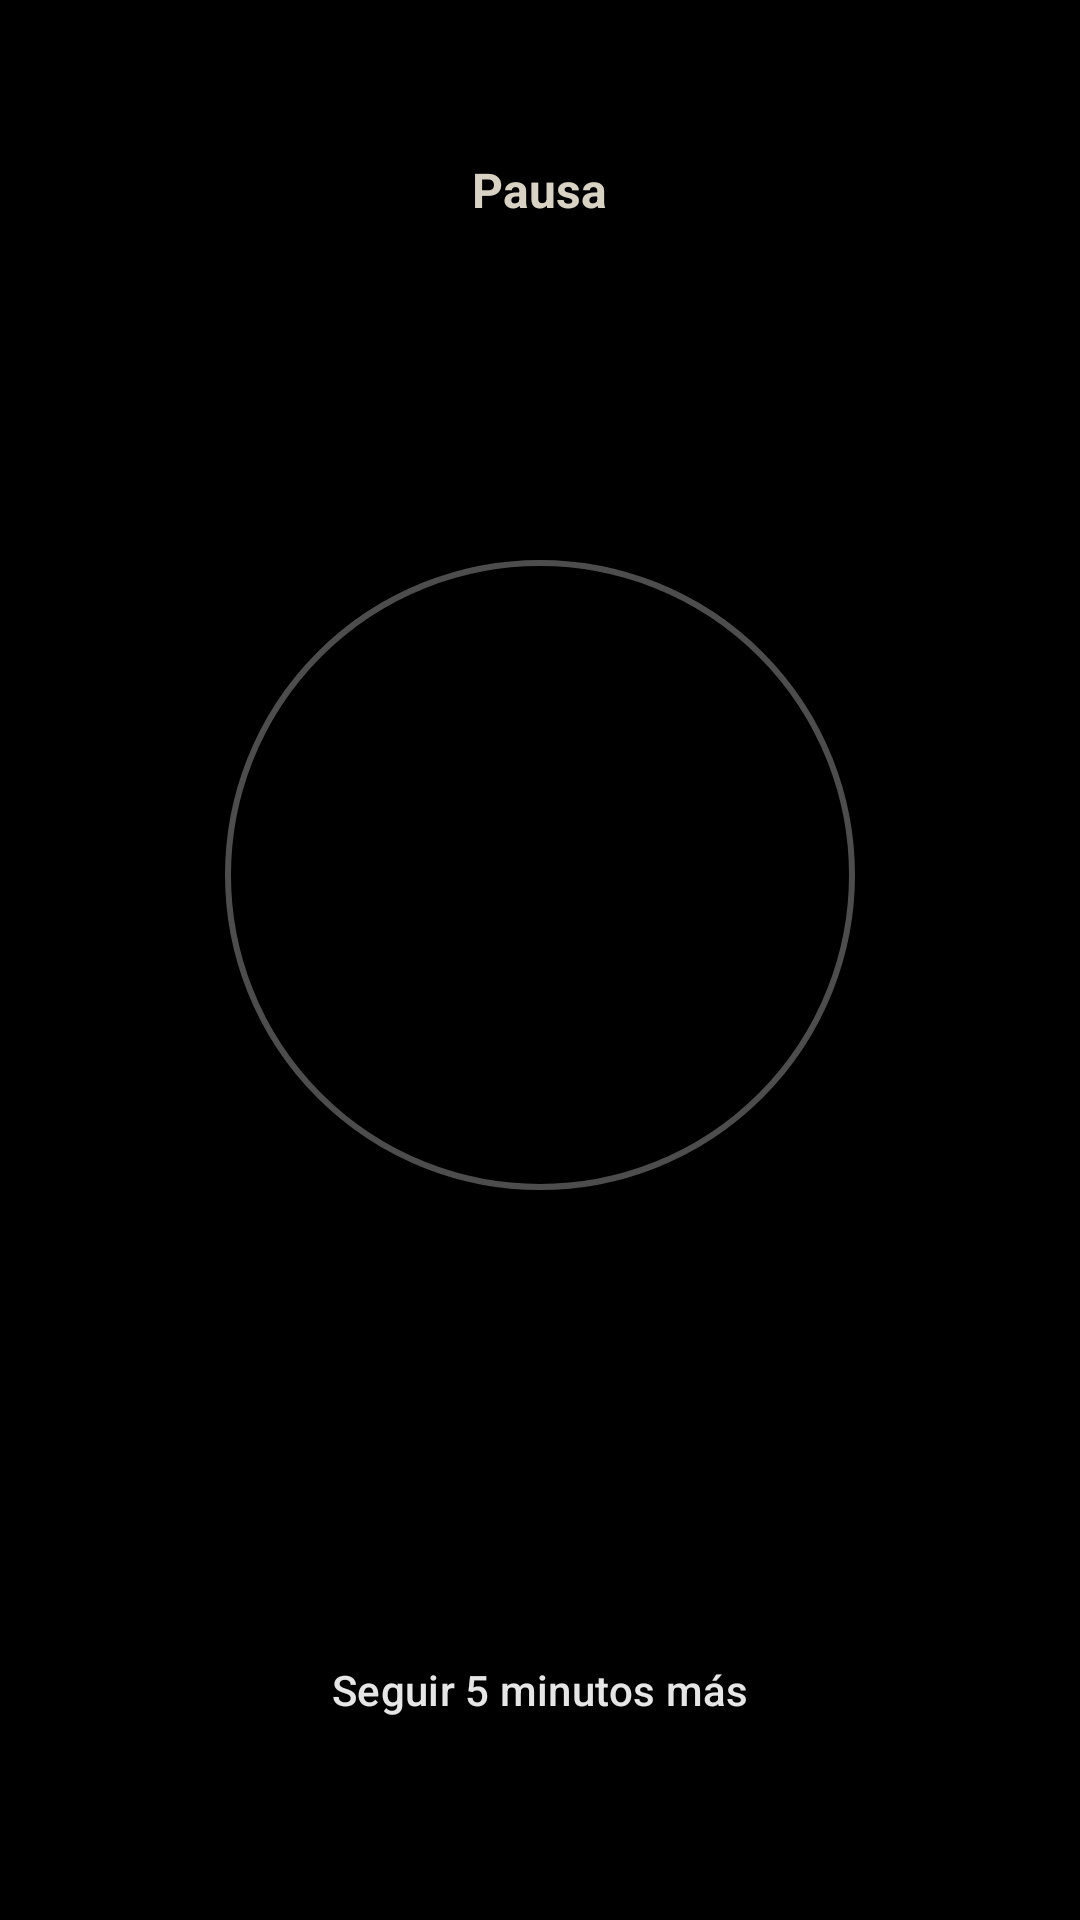

Produce the Android XML layout that renders to this screen, including the resource entries it uses.
<!-- AndroidManifest.xml: activity theme Theme.Pausa.Friction -->
<!-- res/layout/activity_friction.xml -->
<?xml version="1.0" encoding="utf-8"?>
<LinearLayout xmlns:android="http://schemas.android.com/apk/res/android"
    android:layout_width="match_parent"
    android:layout_height="match_parent"
    android:background="@color/ink"
    android:fitsSystemWindows="true"
    android:gravity="center"
    android:orientation="vertical"
    android:padding="28dp">

    <TextView
        android:layout_width="wrap_content"
        android:layout_height="wrap_content"
        android:text="Pausa"
        android:textColor="@color/amber"
        android:textSize="16sp"
        android:textStyle="bold" />

    <TextView
        android:id="@+id/tvQuestion"
        android:layout_width="match_parent"
        android:layout_height="wrap_content"
        android:layout_marginTop="12dp"
        android:gravity="center"
        android:textColor="@color/mist"
        android:textSize="28sp"
        android:textStyle="bold" />

    <TextView
        android:id="@+id/tvInfo"
        android:layout_width="match_parent"
        android:layout_height="wrap_content"
        android:layout_marginTop="10dp"
        android:gravity="center"
        android:textColor="#A8A8A8"
        android:textSize="15sp" />

    <FrameLayout
        android:layout_width="220dp"
        android:layout_height="220dp"
        android:layout_marginTop="28dp"
        android:layout_marginBottom="20dp">

        <View
            android:layout_width="210dp"
            android:layout_height="210dp"
            android:layout_gravity="center"
            android:background="@drawable/ring" />

        <View
            android:id="@+id/circle"
            android:layout_width="170dp"
            android:layout_height="170dp"
            android:layout_gravity="center"
            android:background="@drawable/circle" />
    </FrameLayout>

    <TextView
        android:id="@+id/tvHint"
        android:layout_width="match_parent"
        android:layout_height="wrap_content"
        android:gravity="center"
        android:textColor="@color/mist"
        android:textSize="16sp" />

    <Button
        android:id="@+id/btnClose"
        style="@style/Widget.Material3.Button"
        android:layout_width="match_parent"
        android:layout_height="60dp"
        android:layout_marginTop="28dp"
        android:backgroundTint="@color/amber"
        android:text="Cerrar la app y ganar 10 puntos"
        android:textColor="@color/ink"
        android:textSize="16sp" />

    <Button
        android:id="@+id/btnContinue"
        style="@style/Widget.Material3.Button.OutlinedButton"
        android:layout_width="match_parent"
        android:layout_height="wrap_content"
        android:layout_marginTop="8dp"
        android:text="Seguir 5 minutos más"
        android:textColor="@color/mist"
        app:strokeColor="@color/mist"
        xmlns:app="http://schemas.android.com/apk/res-auto" />
</LinearLayout>
<!-- resources referenced by this layout -->
<resources>
  <color name="amber">#D8D2C4</color>
  <color name="ink">#000000</color>
  <color name="mist">#E6E6E6</color>
  <!-- drawable ring (drawable) -->
  <?xml version="1.0" encoding="utf-8"?>
  <shape xmlns:android="http://schemas.android.com/apk/res/android" android:shape="oval">
      <stroke android:width="2dp" android:color="#55E6E6E6" />
  </shape>
  <style name="Theme.Pausa.Friction" parent="Theme.Pausa">
          <item name="android:windowBackground">@color/ink</item>
          <item name="android:statusBarColor">@color/ink</item>
          <item name="android:navigationBarColor">@color/ink</item>
      </style>
  <style name="Theme.Pausa" parent="Theme.Material3.Dark.NoActionBar">
          <item name="colorPrimary">@color/moss</item>
          <item name="colorOnPrimary">@color/ink</item>
          <item name="android:windowBackground">@color/bg</item>
          <item name="android:statusBarColor">@color/bg</item>
          <item name="android:navigationBarColor">@color/bg</item>
          <item name="android:windowLightStatusBar">false</item>
          <item name="android:textColorPrimary">@color/text</item>
          <item name="android:textColorSecondary">@color/muted</item>
      </style>
  <color name="moss">#9AAFA5</color>
  <color name="bg">#000000</color>
  <color name="text">#E6E6E6</color>
  <color name="muted">#8C8C8C</color>
</resources>
